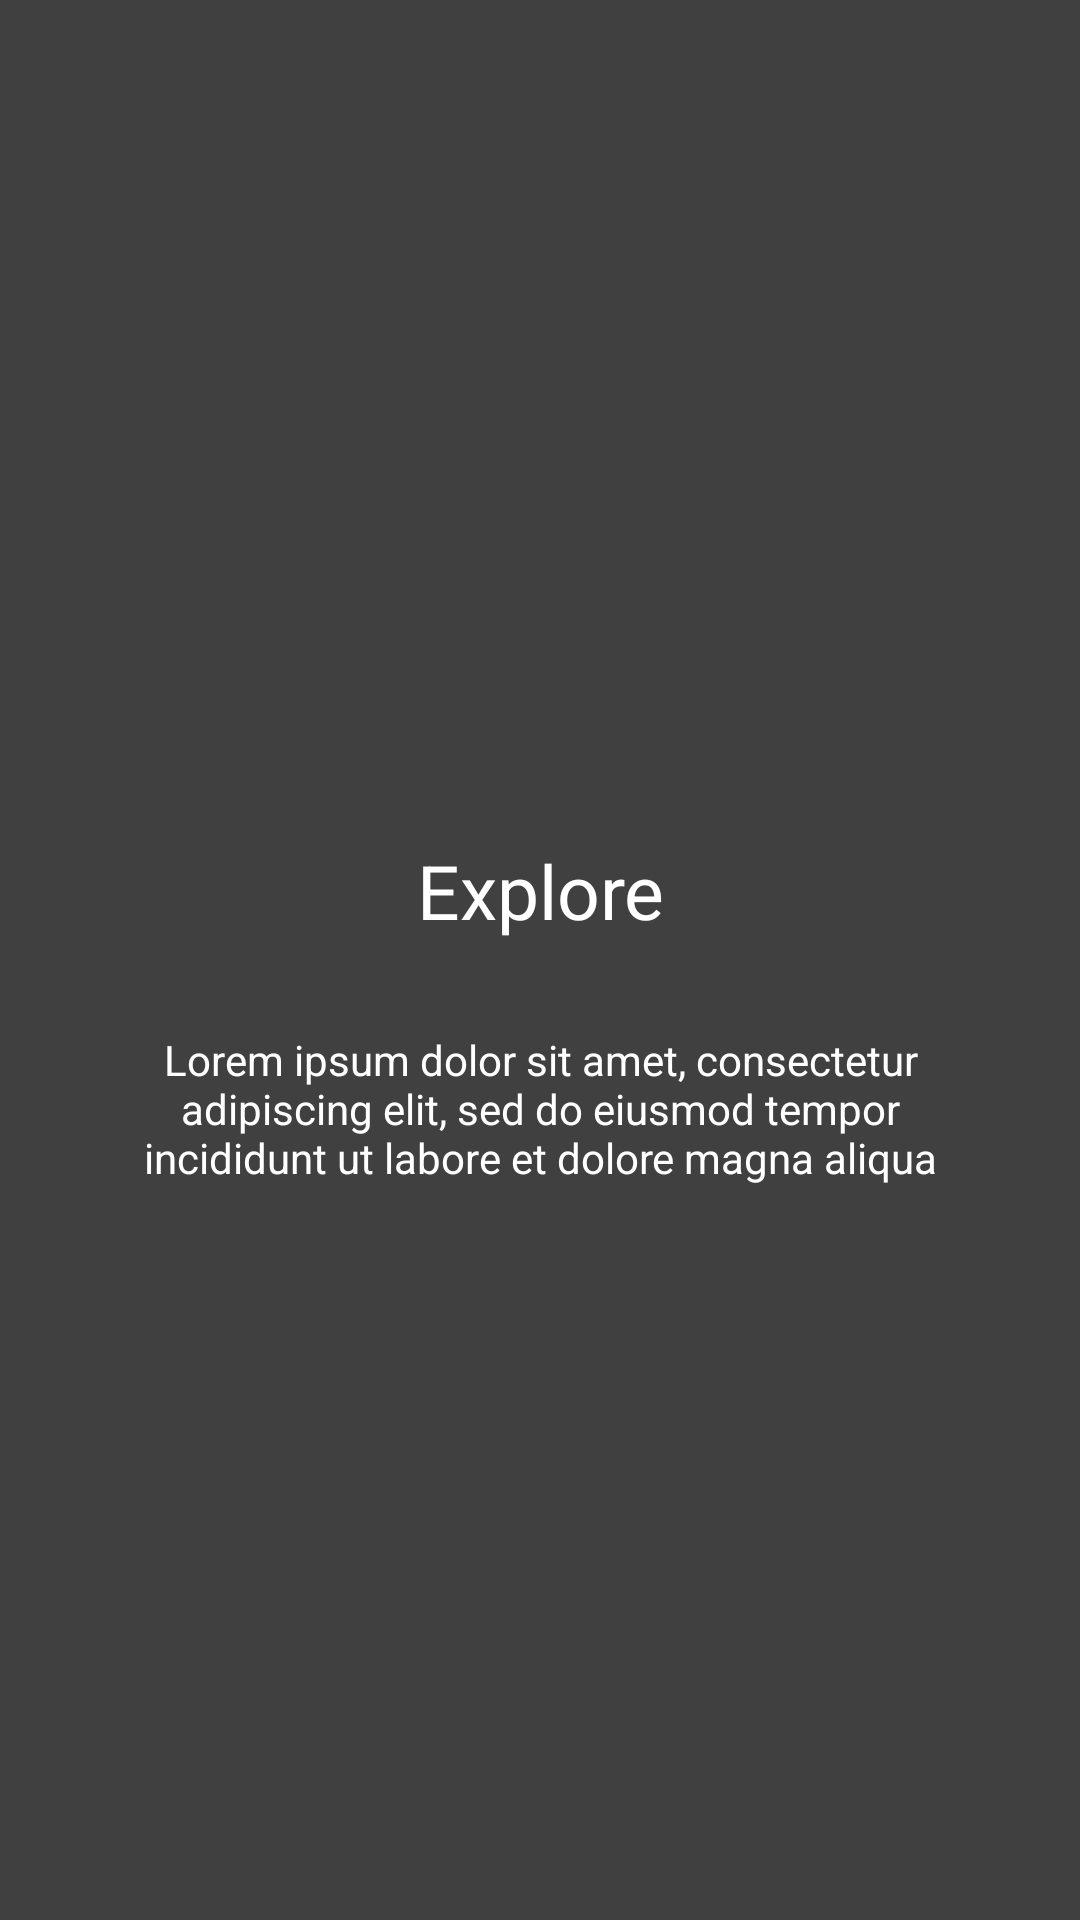

This screen was rendered from an Android layout file. Write that file and the resources it references.
<!-- AndroidManifest.xml: application theme AppTheme -->
<!-- res/layout/fragment_explore_infographic.xml -->
<FrameLayout xmlns:android="http://schemas.android.com/apk/res/android"
    xmlns:tools="http://schemas.android.com/tools"
    android:layout_width="match_parent"
    android:layout_height="match_parent"
    tools:context="com.ahyoxsoft.recipe.fragments.ExploreInfographicFragment">

    <ImageView
        android:layout_width="match_parent"
        android:layout_height="match_parent"
        android:src="@drawable/explore_info"
        android:scaleType="centerCrop"/>

    <android.support.v7.widget.LinearLayoutCompat
        android:layout_width="match_parent"
        android:layout_height="match_parent"
        android:orientation="vertical"
        android:padding="30dp"
        android:background="@color/blackOverlay">

        <ImageView
            android:layout_marginTop="100dp"
            android:layout_width="100dp"
            android:layout_height="100dp"
            android:src="@drawable/search"
            android:layout_gravity="center"/>

        <android.support.v7.widget.AppCompatTextView
            android:layout_marginTop="50dp"
            android:layout_width="wrap_content"
            android:layout_height="wrap_content"
            android:textColor="@color/white"
            android:layout_gravity="center"
            android:gravity="center"
            android:textSize="25sp"
            android:text="@string/explore"/>

        <android.support.v7.widget.AppCompatTextView
            android:layout_marginTop="20dp"
            android:layout_width="wrap_content"
            android:layout_height="wrap_content"
            android:textColor="@color/white"
            android:layout_gravity="center"
            android:gravity="center"
            android:padding="10dp"
            android:text="@string/explore_message"/>

    </android.support.v7.widget.LinearLayoutCompat>

</FrameLayout>
<!-- resources referenced by this layout -->
<resources>
  <color name="blackOverlay">#BF000000</color>
  <color name="white">@android:color/white</color>
  <string name="explore">Explore</string>
  <string name="explore_message">Lorem ipsum dolor sit amet, consectetur adipiscing elit, sed do eiusmod tempor incididunt ut labore et dolore magna aliqua</string>
</resources>
